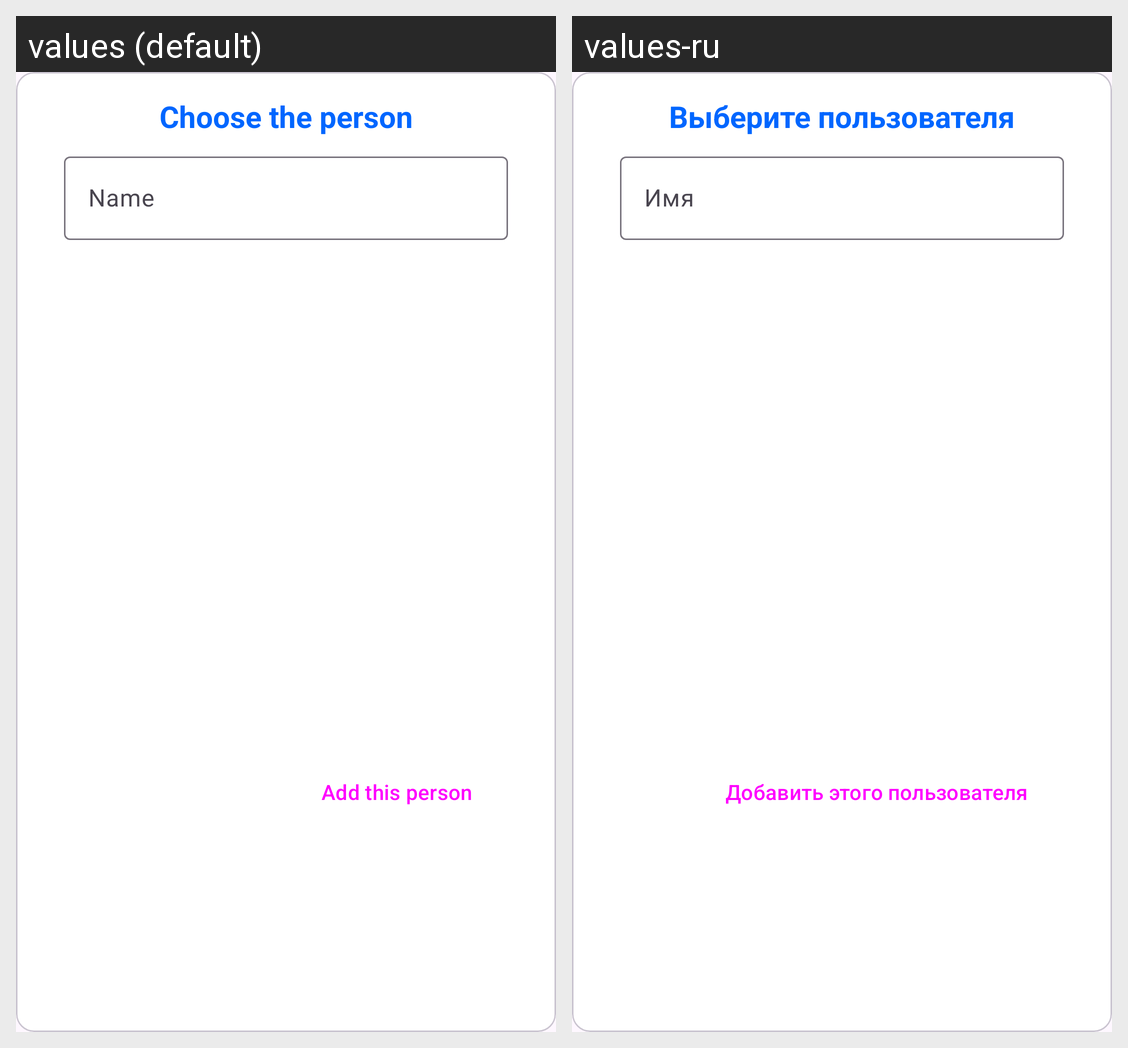

Here is an Android app screen in its default locale and in the app's own translations. Write out the translated-string differences for the strings that appear on this screen.
Android screen res/layout/dialog_add_mentioned_user.xml rendered under 2 locales, left to right: values (default), values-ru. Device: Nexus 5 (rendered at 1080×1920; each locale shown at half size, 540×960, under a caption strip naming it); theme Theme.NeWork.
Strings drawn on this screen, with the default value and each locale's value (text and hints the layout hard-codes, and strings that could not be matched under every locale, appear in the picture but are not listed):

choose_the_person
  values: Choose the person
  values-ru: Выберите пользователя

name
  values: Name
  values-ru: Имя

add_this_person
  values: Add this person
  values-ru: Добавить этого пользователя
